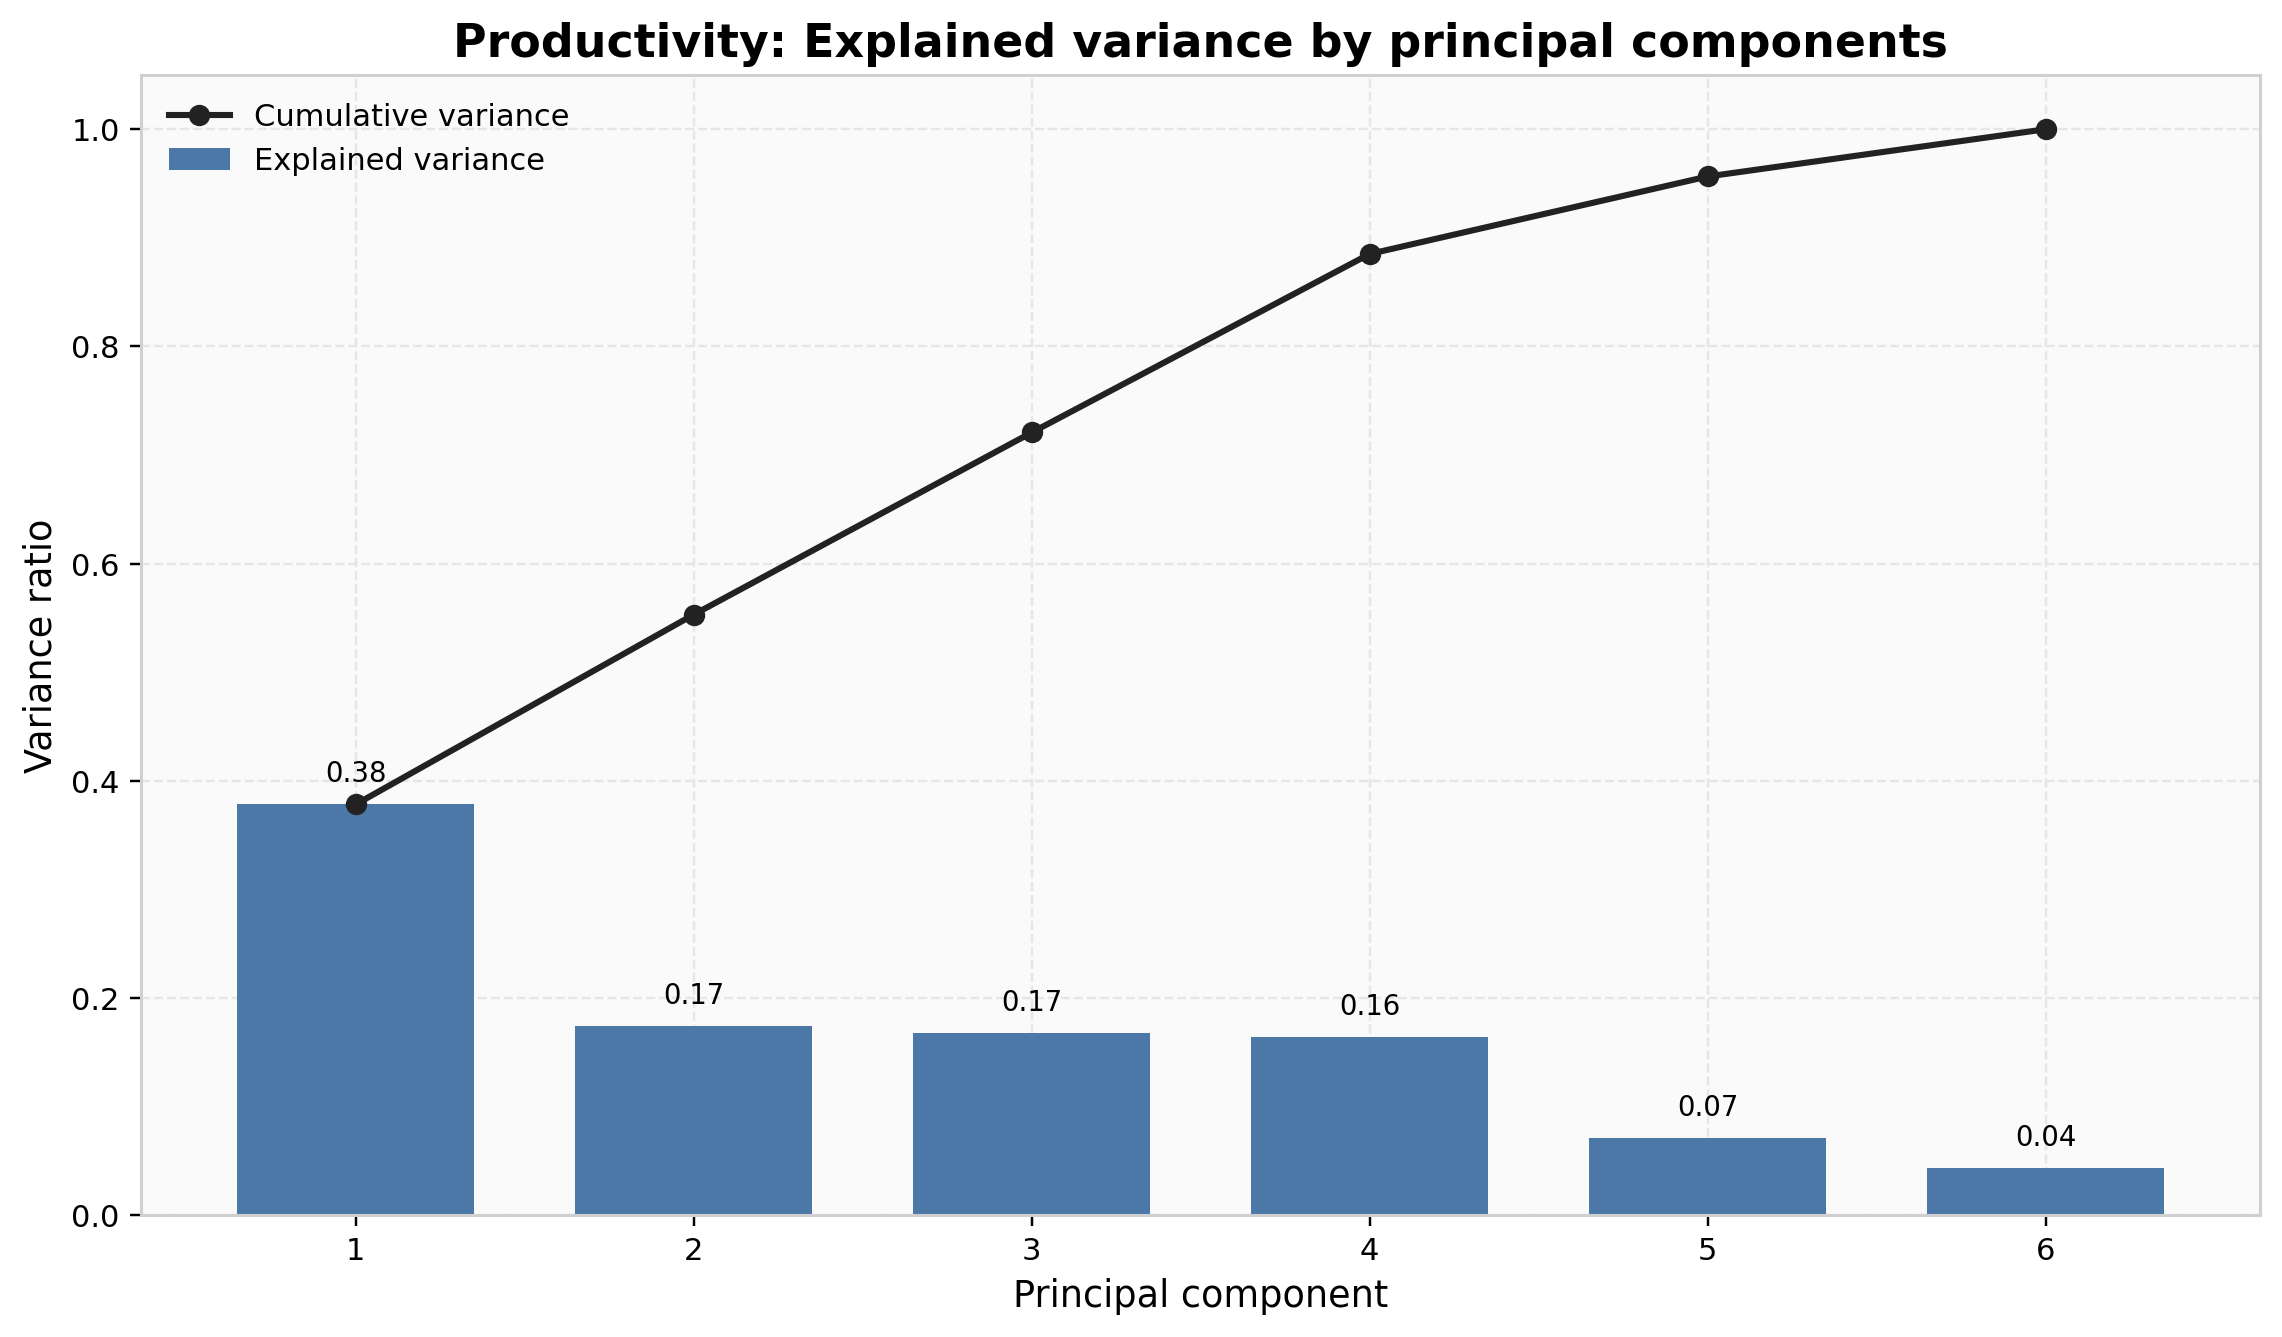

The file beside this chart, header and first rows:
component, explained_variance_ratio, cumulative_variance_ratio
PC1, 0.3784, 0.3784
PC2, 0.1747, 0.5532
PC3, 0.1677, 0.7208
PC4, 0.1644, 0.8852
PC5, 0.07133, 0.9565
PC6, 0.04349, 1
